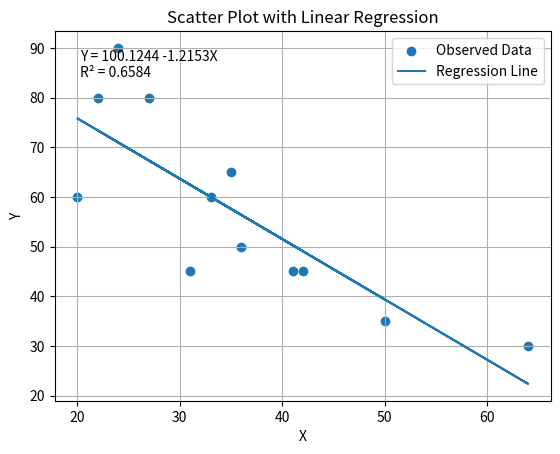

Here is the Python script that generated this plot:
import numpy as np
import matplotlib.pyplot as plt

# Data
X = np.array([24, 35, 64, 20, 33, 27, 42, 41, 22, 50, 36, 31])
Y = np.array([90, 65, 30, 60, 60, 80, 45, 45, 80, 35, 50, 45])

# Calculate regression coefficients
slope, intercept = np.polyfit(X, Y, 1)

# Predicted Y values
Y_pred = slope * X + intercept

# Calculate R²
r = np.corrcoef(X, Y)[0, 1]
r_squared = r ** 2

# Scatter plot
plt.scatter(X, Y, label="Observed Data")

# Regression line
plt.plot(X, Y_pred, label="Regression Line")

# Labels and title
plt.xlabel("X")
plt.ylabel("Y")
plt.title("Scatter Plot with Linear Regression")

# Display equation and R²
equation = f"Y = {intercept:.4f} {slope:+.4f}X"
plt.text(
    0.05, 0.95,
    f"{equation}\nR² = {r_squared:.4f}",
    transform=plt.gca().transAxes,
    verticalalignment="top"
)

plt.legend()
plt.grid(True)

plt.show()
